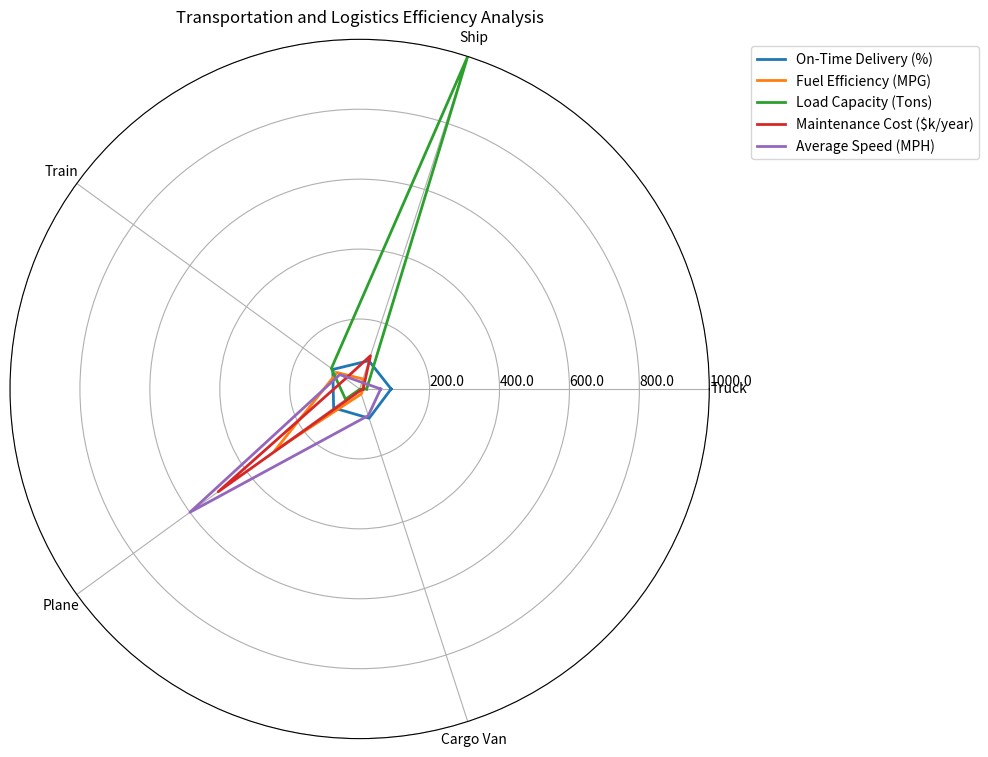

Source code (Python): (Note: this script raises an exception after producing the figure.)
import matplotlib.pyplot as plt
import numpy as np

data_labels = ['Truck', 'Ship', 'Train', 'Plane', 'Cargo Van']
line_labels = ['On-Time Delivery (%)', 'Fuel Efficiency (MPG)', 'Load Capacity (Tons)', 'Maintenance Cost ($k/year)', 'Average Speed (MPH)']
data = np.array([[90, 85, 95, 92, 88],
                 [10, 30, 80, 300, 15],
                 [20, 1000, 100, 50, 1],
                 [10, 100, 50, 500, 5],
                 [60, 20, 70, 600, 80]])

# Append the first element of each row to create closed loops
data = np.concatenate((data, data[:, 0:1]), axis=1)

fig = plt.figure(figsize=(10, 10))
ax = fig.add_subplot(111, polar=True)

angles = np.linspace(0, 2 * np.pi, len(data_labels) + 1, endpoint=True)
ax.set_xticks(angles[:-1])
ax.set_xticklabels(data_labels)
ax.set_ylim(0, np.max(data))
max_value = np.amax(data)
step_size = max_value / len(data)
ax.set_rgrids([step_size * i for i in range(1, len(data) + 1)], labels=[f'{step_size * i:.1f}' for i in range(1, len(data) + 1)], angle=0)

for i in range(data.shape[0]):
    ax.plot(angles, data[i], linewidth=2, label=line_labels[i])

ax.legend(bbox_to_anchor=(1.05, 1), loc='upper left')
plt.title('Transportation and Logistics Efficiency Analysis')

plt.tight_layout()
plt.savefig('/cpfs01/user/yehancheng/workspace/datasets/SimChartV2/demo/radar/png/135_202312302350.png')
plt.close()
